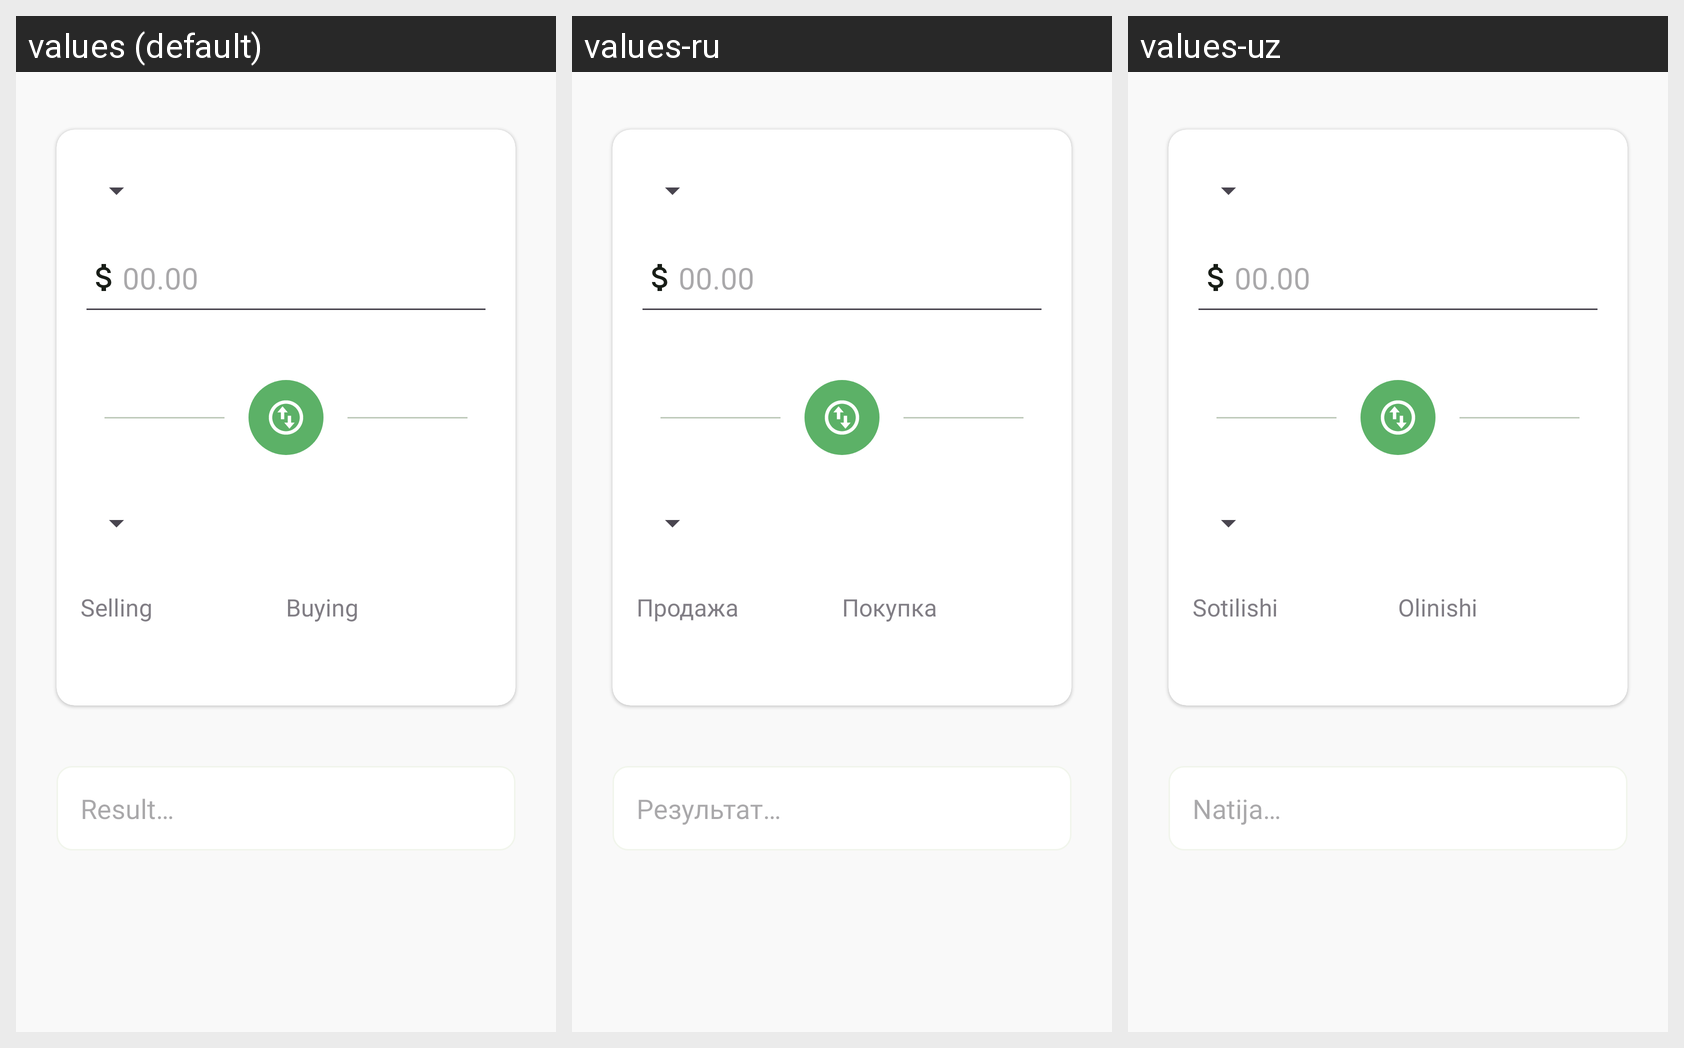

The Android screen above is rendered under several locales of the same app. Produce the string resources it draws, with the default and per-locale values.
Android screen res/layout/fragment_currency_converter.xml rendered under 3 locales, left to right: values (default), values-ru, values-uz. Device: Nexus 5 (rendered at 1080×1920; each locale shown at half size, 540×960, under a caption strip naming it); theme Base.Theme.Xchange.
Strings drawn on this screen, with the default value and each locale's value (text and hints the layout hard-codes, and strings that could not be matched under every locale, appear in the picture but are not listed):

text_00_00
  values: 00.00
  values-ru: 00.00  [not translated; the default value is used]
  values-uz: 00.00  [not translated; the default value is used]

text_selling
  values: Selling
  values-ru: Продажа
  values-uz: Sotilishi

text_buying
  values: Buying
  values-ru: Покупка
  values-uz: Olinishi

text_result_will_be_here
  values: Result…
  values-ru: Результат…
  values-uz: Natija…
